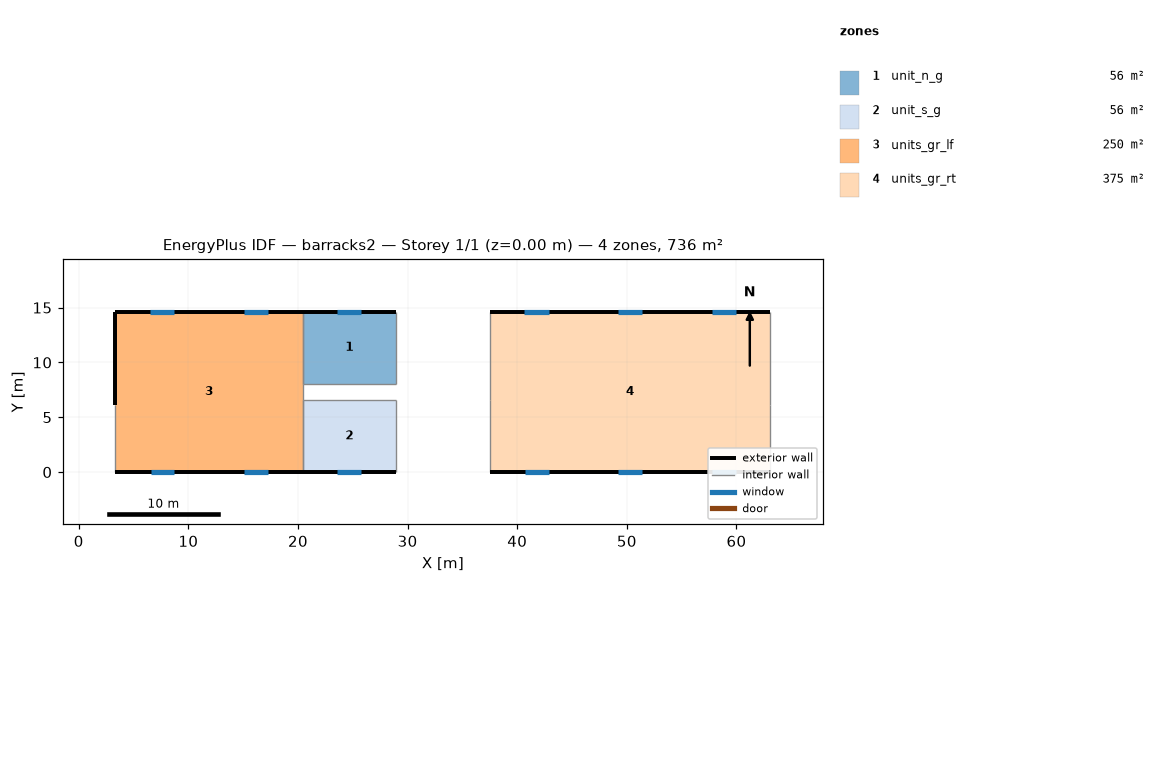
=== STOREY PLAN SPEC (per zone: floor XY polygon, exterior-wall plan segments, windows/doors) ===
zone 1: unit_n_g  (55.9 m²)
  floor: (20.42, 8.08) (20.42, 14.63) (28.95, 14.63) (28.95, 8.08)
  exterior wall: (28.95, 14.63) – (20.42, 14.63)  [8.5 m]
    window: (25.79, 14.63) – (23.59, 14.63)  [2.7 m²]
  interior walls: 3
zone 2: unit_s_g  (55.9 m²)
  floor: (20.42, 0.00) (20.42, 6.55) (28.95, 6.55) (28.95, 0.00)
  exterior wall: (20.42, 0.00) – (28.95, 0.00)  [8.5 m]
    window: (23.59, 0.00) – (25.79, 0.00)  [2.7 m²]
  interior walls: 3
zone 3: units_gr_lf  (249.7 m²)
  floor: (3.35, 0.00) (3.35, 14.63) (20.42, 14.63) (20.42, 0.00)
  exterior wall: (3.35, 0.00) – (11.89, 0.00)  [8.5 m]
    window: (6.55, 0.00) – (8.72, 0.00)  [2.6 m²]
  exterior wall: (11.89, 0.00) – (20.42, 0.00)  [8.5 m]
    window: (15.06, 0.00) – (17.25, 0.00)  [2.7 m²]
  exterior wall: (20.42, 14.63) – (11.89, 14.63)  [8.5 m]
    window: (17.25, 14.63) – (15.06, 14.63)  [2.7 m²]
  exterior wall: (11.89, 14.63) – (3.35, 14.63)  [8.5 m]
    window: (8.72, 14.63) – (6.52, 14.63)  [2.7 m²]
  exterior wall: (3.35, 14.63) – (3.35, 6.10)  [8.5 m]
  interior walls: 4
zone 4: units_gr_rt  (374.6 m²)
  floor: (37.49, 0.00) (37.49, 14.63) (63.09, 14.63) (63.09, 0.00)
  exterior wall: (37.49, 0.00) – (46.02, 0.00)  [8.5 m]
    window: (40.69, 0.00) – (42.85, 0.00)  [2.6 m²]
  exterior wall: (46.02, 0.00) – (54.56, 0.00)  [8.5 m]
    window: (49.19, 0.00) – (51.39, 0.00)  [2.7 m²]
  exterior wall: (46.02, 14.63) – (37.49, 14.63)  [8.5 m]
    window: (42.85, 14.63) – (40.66, 14.63)  [2.7 m²]
  exterior wall: (54.56, 0.00) – (63.09, 0.00)  [8.5 m]
    window: (57.73, 0.00) – (59.92, 0.00)  [2.7 m²]
  exterior wall: (54.56, 14.63) – (46.02, 14.63)  [8.5 m]
    window: (51.39, 14.63) – (49.19, 14.63)  [2.7 m²]
  exterior wall: (63.09, 14.63) – (54.56, 14.63)  [8.5 m]
    window: (59.92, 14.63) – (57.73, 14.63)  [2.7 m²]
  interior walls: 4

=== DERIVED (storey summary) ===
Building: barracks2
Storey: 1 of 1  (floor level z = 0.00 m)
Storey gross floor area: 736.1 m²
Zones on this storey: 4
  - unit_n_g: floor 55.9 m²; exterior wall 8.5 m (20.8 m²); 1 window(s) 2.7 m²; WWR 12.9%
  - unit_s_g: floor 55.9 m²; exterior wall 8.5 m (20.8 m²); 1 window(s) 2.7 m²; WWR 12.9%
  - units_gr_lf: floor 249.7 m²; exterior wall 42.7 m (104.0 m²); 4 window(s) 10.7 m²; WWR 10.3%
  - units_gr_rt: floor 374.6 m²; exterior wall 51.2 m (124.8 m²); 6 window(s) 16.0 m²; WWR 12.8%
Zone adjacency (shared interzone walls):
  - unit_n_g ↔ units_gr_lf
  - unit_s_g ↔ units_gr_lf